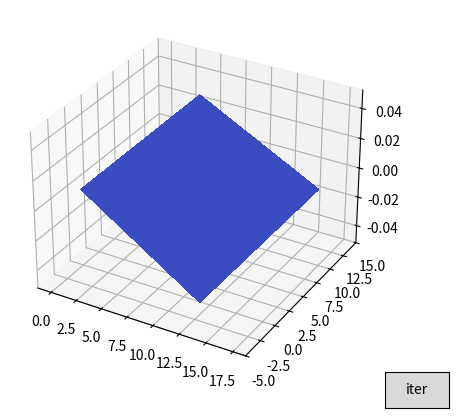

Here is the Python script that generated this plot:
# A program that tries to iteratively solve the Monge-Ampere equation.
# With 2D plotting

import math
import scipy
import random
import numpy as np
import matplotlib.pyplot as plt
from matplotlib import cm
from matplotlib.ticker import LinearLocator
from matplotlib.widgets import Button

S3 = math.sqrt(3)/2

def F(x, y):
	# return (2*x**2 + 3*y**2 - 2*x*y)/2.0 + 0.529729 + 0.9472834982 * x - 0.354235239 * y
	return math.sqrt((x - 4)**2 + y**2) + math.sqrt((x + 4)**2 + y**2)

def det(x, y, h):
	global S3

	w = F(x, y)
	a_d = F(x, y + h) + F(x, y - h)
	b_e = F(x + S3*h, y + h/2) + F(x - S3*h, y - h/2)
	c_f = F(x + S3*h, y - h/2) + F(x - S3*h, y + h/2)

	return ((a_d + b_e + c_f - 2*w)**2 + 8*w**2 - 2*(a_d**2 + b_e**2 + c_f**2))/(3.0 * h**4)

# ==============================================================================================================================================


N = 20
MAX = 2*N + 1
h = 0.5

X = [[S3 * h * i for j in range(MAX)] for i in range(MAX)]
Y = [[(j - i/2.0) * h for j in range(MAX)] for i in range(MAX)]
Z = [[0.0 for j in range(MAX)] for i in range(MAX)]
# X = [[S3 * h * i for j in range(1, MAX - 1)] for i in range(1,  MAX - 1)]
# Y = [[(j - i/2.0) * h for j in range(1, MAX - 1)] for i in range(1, MAX - 1)]
# Z = [[0.0 for j in range(1, MAX - 1)] for i in range(1, MAX - 1)]

f_array = [[0.0 for j in range(MAX)] for i in range(MAX)]
boundary_data = [[0.0 for j in range(MAX)] for i in range(MAX)]

ORDER = [[-1 for j in range(MAX)] for i in range(MAX)]
MAP = []


def initialize_all():
	global ORDER, MAP, N, MAX, g, f_array, boundary_data, S3
	IND = 0

	for i in range(1, N + 1):
		for j in range(1, N + i):
			ORDER[i][j] = IND
			MAP.append((i, j))
			IND += 1

	for i in range(N + 1, 2*N):
		for j in range(i - N + 1, 2*N):
			ORDER[i][j] = IND
			MAP.append((i, j))
			IND += 1

	g = [0.0 for k in range(IND)]

	for i in range(MAX):
		for j in range(MAX):
			x = S3 * h * i
			y = (j - i/2.0) * h

			# f_array[i][j] = det(x, y, h)
			# f_array[i][j] = F(x, y, h)
			# f_array[i][j] = math.cos(x) * math.cos(y) + 1
			# f_array[i][j] = 10
			# if i > N:
			# 	f_array[i][j] = 0.1
			if i < N/2 or i > 3*N/2:
				f_array[i][j] = 1
			else:
				f_array[i][j] = 0.1
			# f_array[i][j] = 1
			boundary_data[i][j] = 0.0
			# boundary_data[i][j] = F(x - 10, y - 5)



def val(vg, i, j):
	global ORDER, boundary_data
	ind = ORDER[i][j]
	if ind == -1:
		return boundary_data[i][j]
	else:
		return vg[ind]


def next_step(vg):
	global ORDER, MAP, f_array
	N = len(vg)

	res = []
	for k in range(N):
		(i, j) = MAP[k]

		a_d = val(vg, i + 1, j) + val(vg, i - 1, j)
		b_e = val(vg, i + 1, j + 1) + val(vg, i - 1, j - 1)
		c_f = val(vg, i, j + 1) + val(vg, i, j - 1)

		A = 4
		B = -4*(a_d + b_e + c_f) / 3.0
		C = ((a_d + b_e + c_f)**2  - 2*(a_d**2 + b_e**2 + c_f**2))/3.0 - f_array[i][j]

		if B**2 - 4*A*C <= 0:
			res.append(-B/(2*A))
		else:
			res.append((-B - math.sqrt(B**2 - 4*A*C))/(2*A))

		res[k] = (res[k] + 9*vg[k])/10.0

	return res


def update(event):
	global X, Y, Z, g
	for i in range(20):
		g = next_step(g)

	# Z = np.array([[0.0 for j in range(1, MAX - 1)] for i in range(1, MAX - 1)])
	# for i in range(1, MAX - 1):
	# 	for j in range(1, MAX - 1):
	# 		Z[i - 1][j - 1] += (val(g, i, j) - val(g, i + 1, j))**2 / 6.0
	# 		Z[i - 1][j - 1] += (val(g, i, j) - val(g, i + 1, j + 1))**2 / 6.0
	# 		Z[i - 1][j - 1] += (val(g, i, j) - val(g, i, j + 1))**2 / 6.0
	# 		Z[i - 1][j - 1] += (val(g, i, j) - val(g, i - 1, j))**2 / 6.0
	# 		Z[i - 1][j - 1] += (val(g, i, j) - val(g, i - 1, j - 1))**2 / 6.0
	# 		Z[i - 1][j - 1] += (val(g, i, j) - val(g, i, j - 1))**2 / 6.0

	Z = np.array([[val(g, i, j) for j in range(MAX)] for i in range(MAX)])
	ax.clear()
	ax.plot_surface(X, Y, Z, cmap=cm.coolwarm, linewidth=0, antialiased=False)
	plt.draw()

# ========================================================================================================================


fig, ax = plt.subplots(subplot_kw={"projection": "3d"})
ax.autoscale(enable=None, axis="x", tight=True)
ax.set_ylim(-(MAX - 1)*h/4.0, (MAX - 1)*h*3.0/4.0)
ax.set_xlim((MAX - 1)*h*(S3 - 1)/2, (MAX - 1)*h*(S3 + 1)/2)

initialize_all()
Z = np.array([[val(g, i, j) for j in range(MAX)] for i in range(MAX)])
# Z = np.array([[val(g, i, j) for j in range(1, MAX - 1)] for i in range(1, MAX - 1)])
# Z = np.array([[f_array[i][j] for j in range(1, MAX - 1)] for i in range(1, MAX - 1)])

surf = ax.plot_surface(X, Y, Z, cmap=cm.coolwarm, linewidth=0, antialiased=False)

axbutton = fig.add_axes([0.81, 0.05, 0.1, 0.075])
button = Button(axbutton, 'iter')
button.on_clicked(update)


plt.show()
